Image classification data set "dataset_products_split" (prince-kcode/smartQualityInsoection-system on GitHub). Class labels (5): charger cable, electrical cable, metal spoon, plastic bottle, wooden spoon.

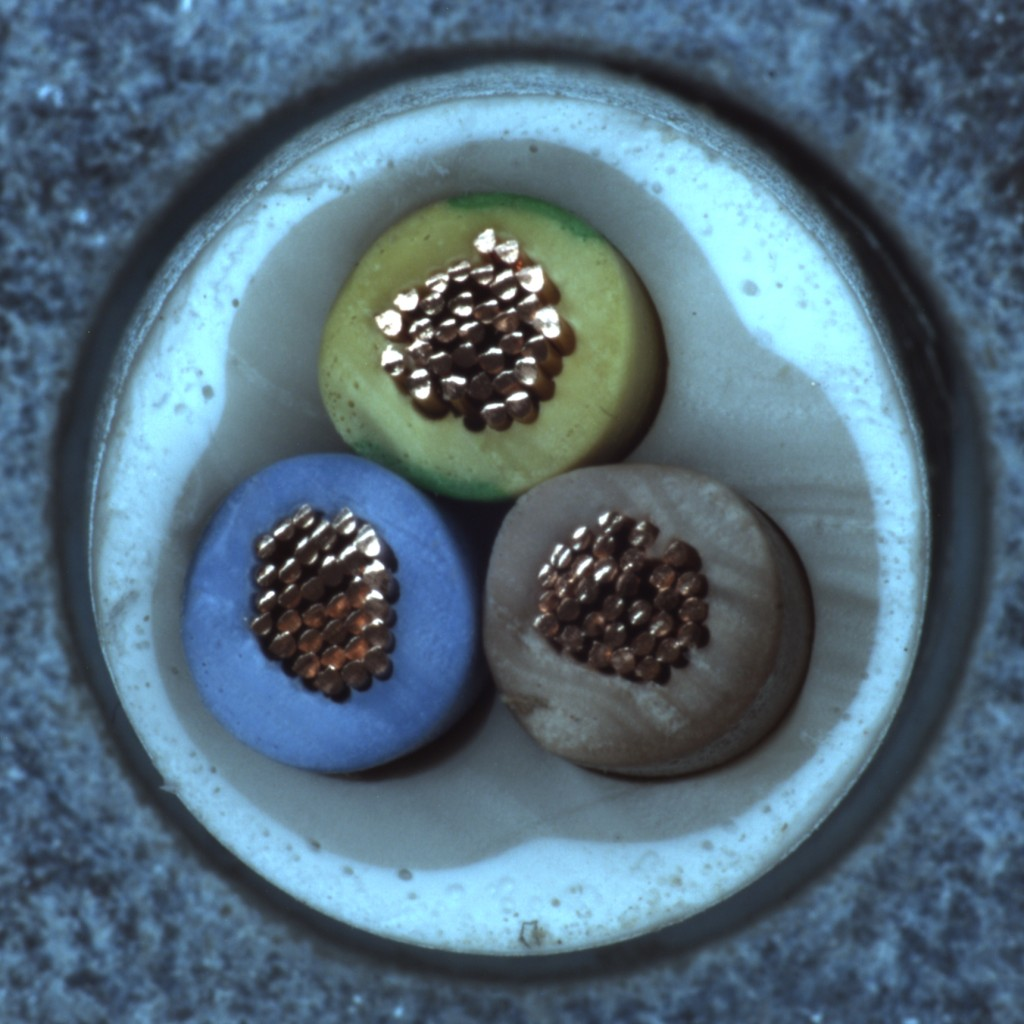
Label: electrical cable

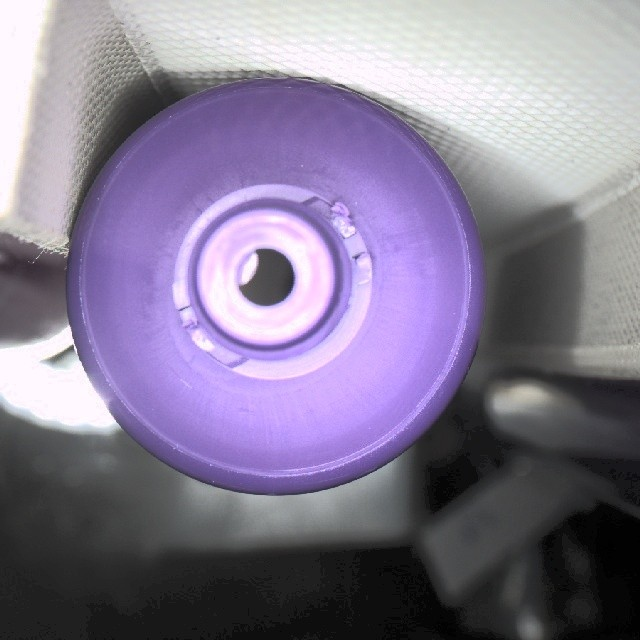
Label: plastic bottle

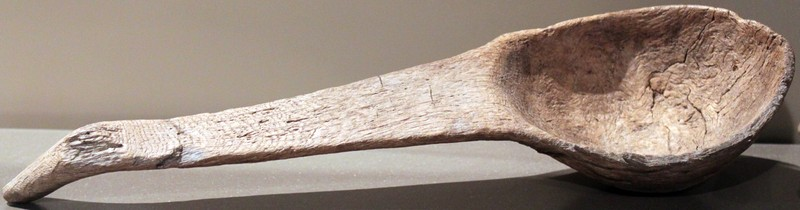
Label: wooden spoon

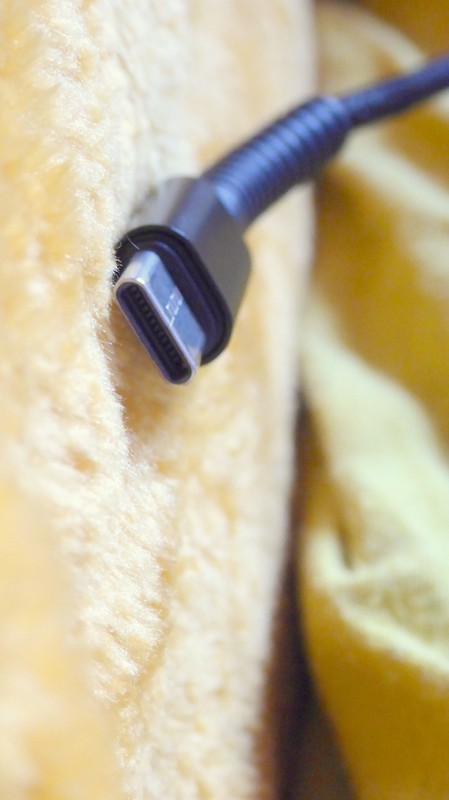
Label: charger cable

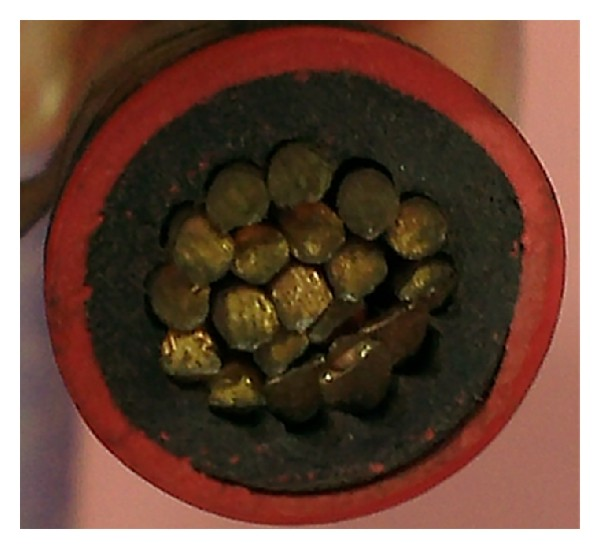
Label: electrical cable
